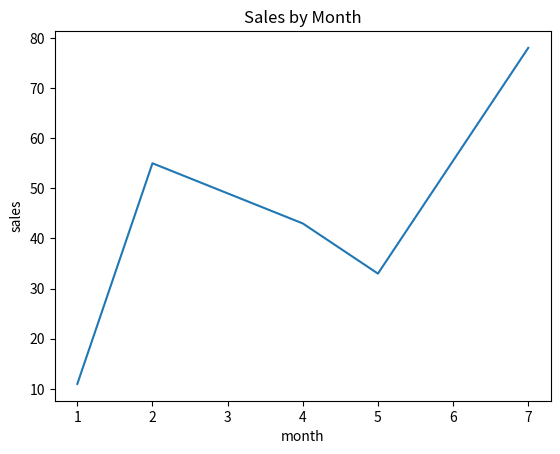

This figure's Python source:
import matplotlib.pyplot as plt

plt.plot([1,2,4,5,7], [11,55,43,33,78])

plt.xlabel("month")
plt.ylabel("sales")

plt.title("Sales by Month")

plt.show()

#plt.pie([10,15,20,50,29])

#plt.show()